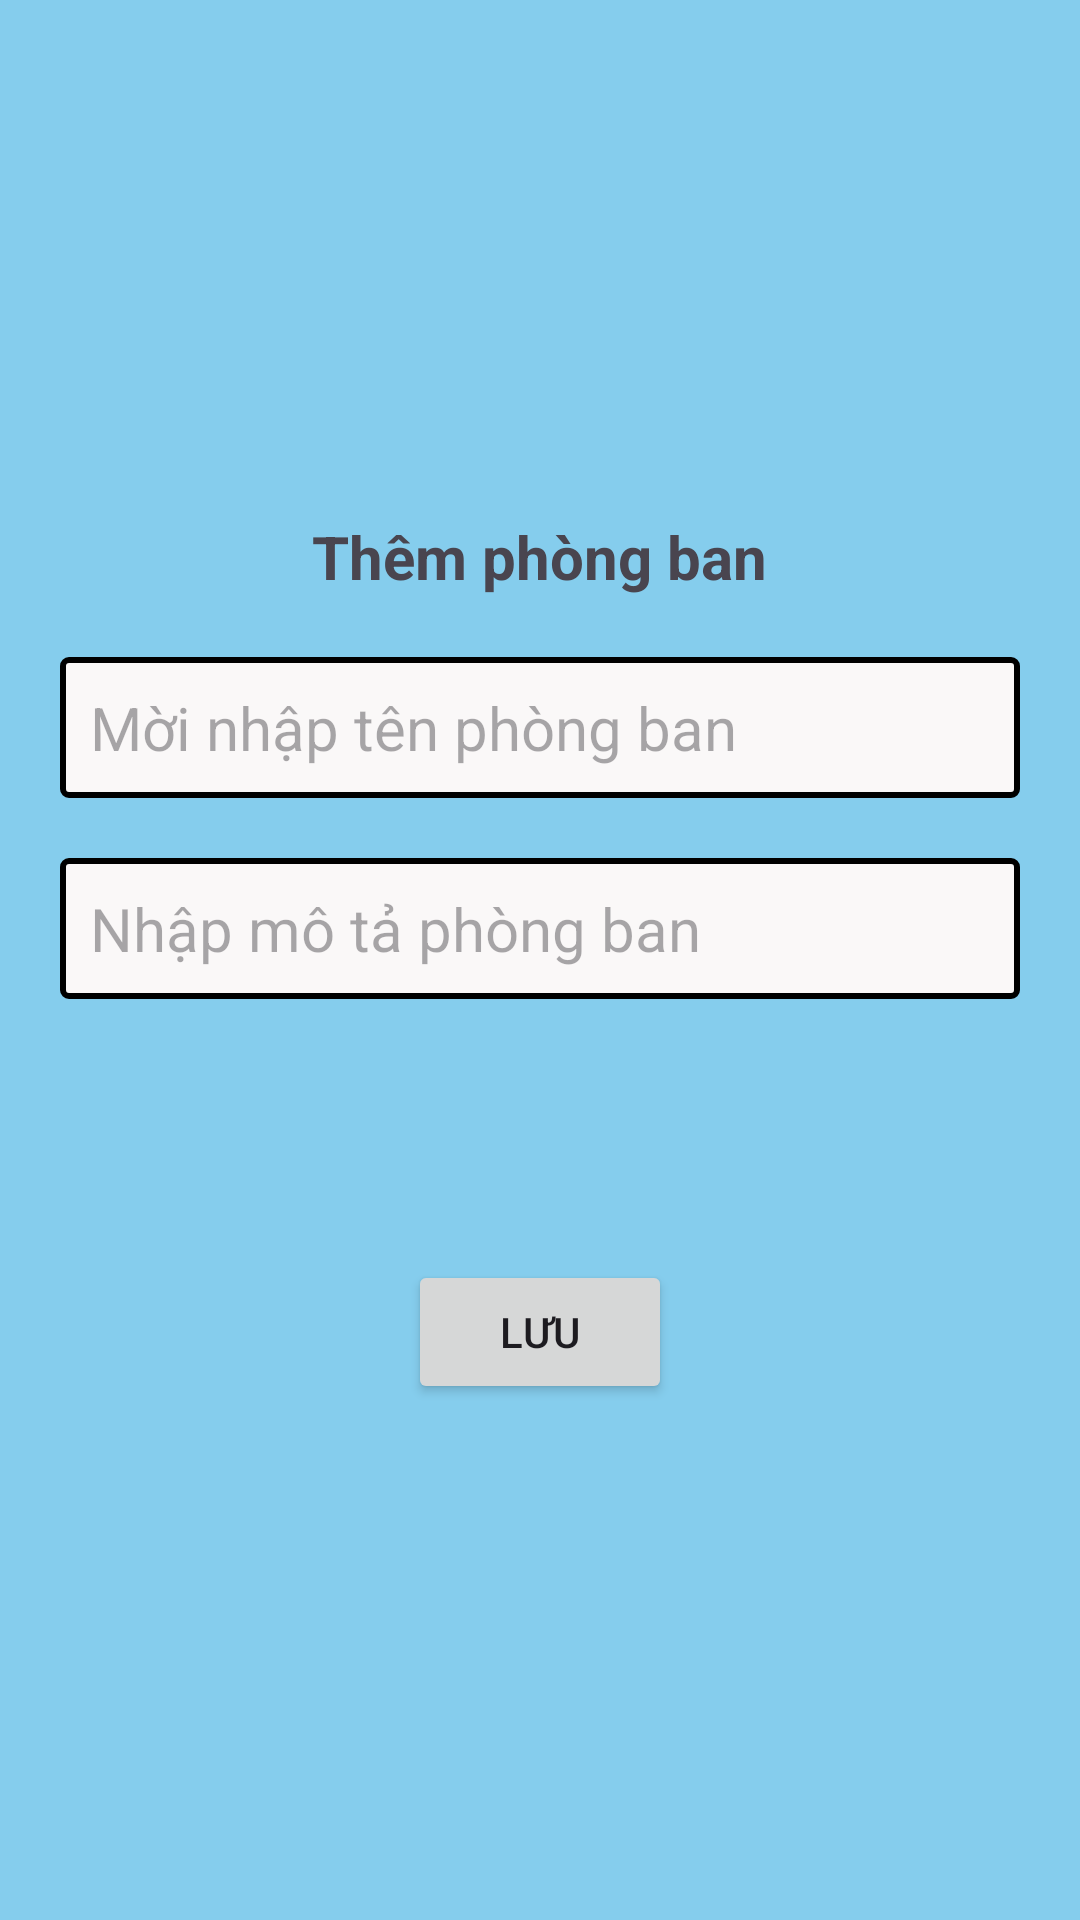

Reconstruct the res/layout file that produces this screen, plus the resources it refers to.
<!-- AndroidManifest.xml: application theme Theme.Xuongsql -->
<!-- res/layout/dialog_phongban.xml -->
<?xml version="1.0" encoding="utf-8"?>
<LinearLayout xmlns:android="http://schemas.android.com/apk/res/android"
    android:layout_width="match_parent"
    android:layout_height="wrap_content"
    android:background="#85CDED"
    android:gravity="center"
    android:orientation="vertical"
    android:padding="20dp">

    <TextView
        android:layout_width="wrap_content"
        android:layout_height="wrap_content"
        android:text="Thêm phòng ban"
        android:textSize="20dp"
        android:textStyle="bold" />

    <EditText
        android:id="@+id/edt_phongban"
        android:layout_width="match_parent"
        android:layout_height="wrap_content"
        android:layout_marginTop="20dp"
        android:background="@drawable/back_edit"
        android:hint="Mời nhập tên phòng ban"
        android:padding="10dp"
        android:textColor="#000000"
        android:textSize="20dp" />

    <EditText
        android:id="@+id/edt_motaphongban"
        android:layout_width="match_parent"
        android:layout_height="wrap_content"
        android:layout_marginTop="20dp"
        android:background="@drawable/back_edit"
        android:hint="Nhập mô tả phòng ban"
        android:padding="10dp"
        android:textColor="#000000"
        android:textSize="20dp" />

    <TextView
        android:id="@+id/txt_soluongnhanvien"
        android:layout_width="match_parent"
        android:layout_height="wrap_content"
        android:layout_marginTop="20dp"
        android:padding="10dp"
        android:textColor="#000000"
        android:textSize="20dp" />

    <Button
        android:id="@+id/btn_luupb"
        android:layout_width="wrap_content"
        android:layout_height="wrap_content"
        android:layout_marginTop="20dp"
        android:text="Lưu" />

</LinearLayout>
<!-- resources referenced by this layout -->
<resources>
  <!-- drawable back_edit (drawable) -->
  <?xml version="1.0" encoding="utf-8"?>
  <shape xmlns:android="http://schemas.android.com/apk/res/android">
   <corners android:radius="2dp"/>
      <stroke android:width="2dp" android:color="#000000"/>
      <solid android:color="#FAF8F8"/>
  </shape>
  <style name="Theme.Xuongsql" parent="Base.Theme.Xuongsql" />
  <style name="Base.Theme.Xuongsql" parent="Theme.Material3.DayNight.NoActionBar">
          
          
      </style>
</resources>
